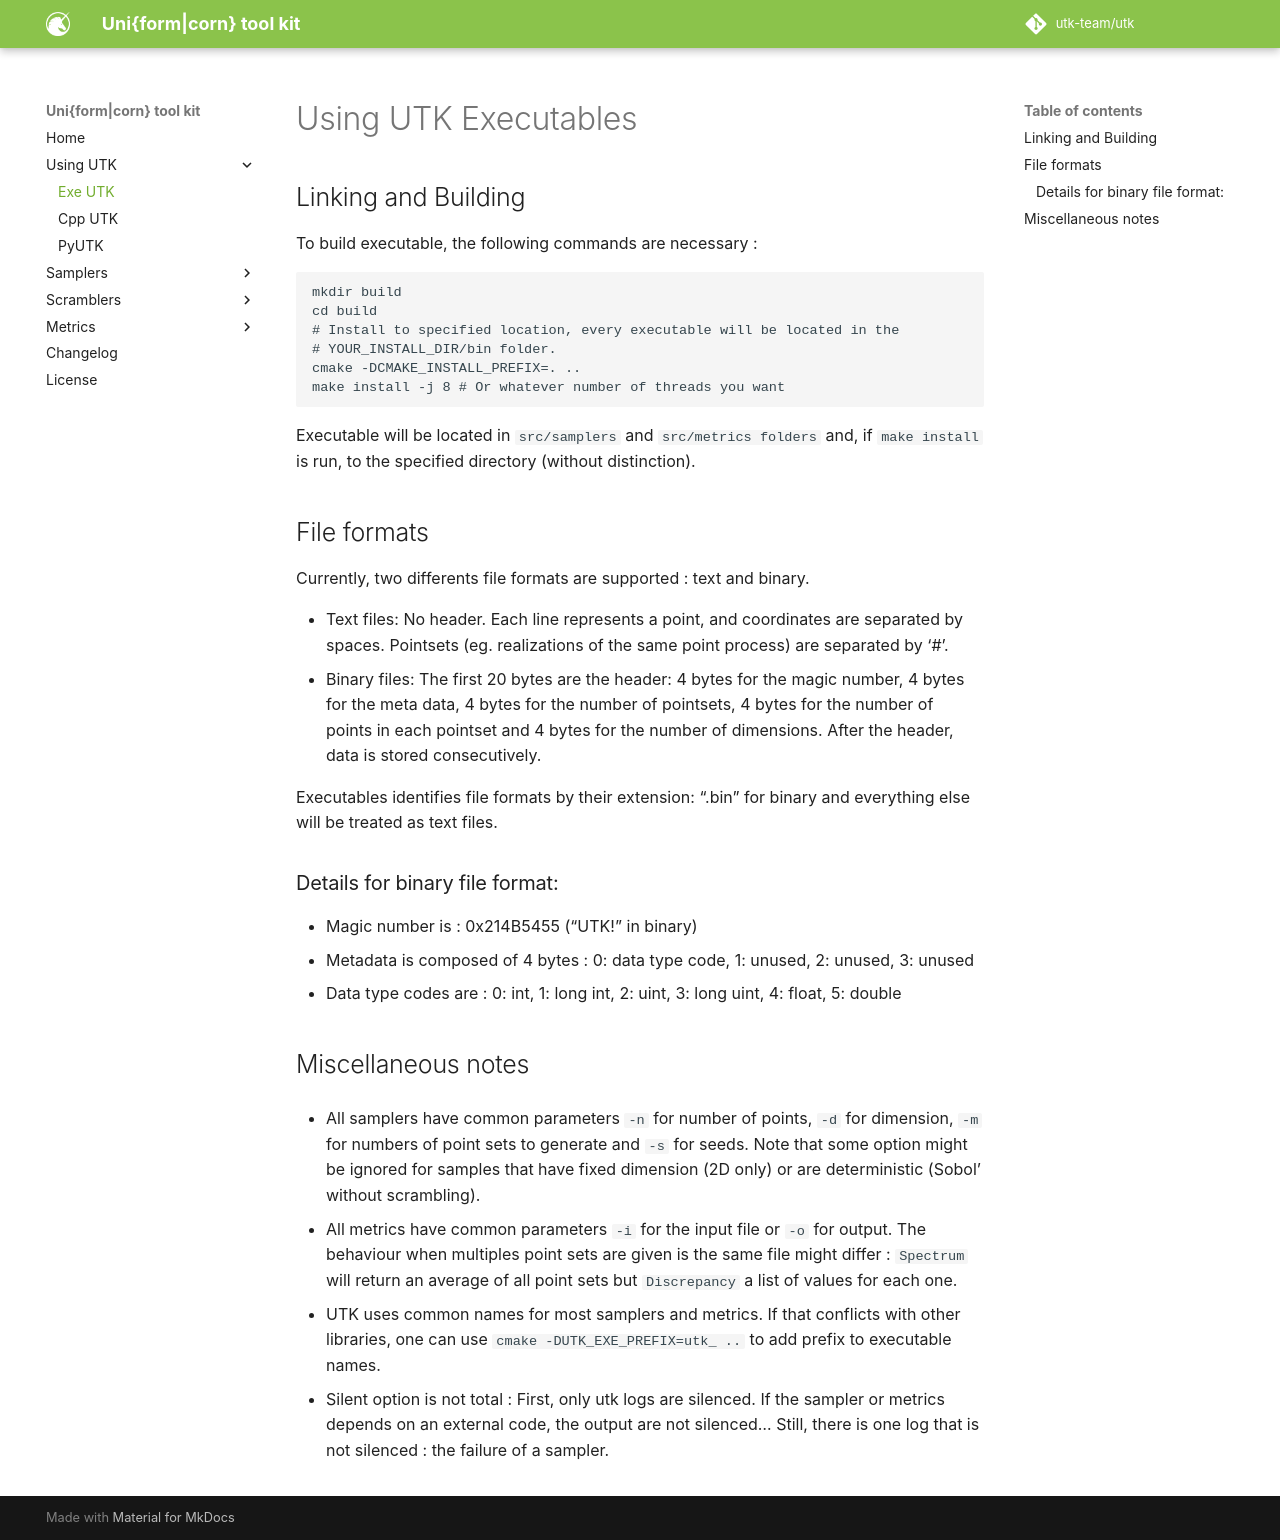

repository: utk-team/utk · page: usingutk/ExeUtk/index.html · generator: mkdocs

# Using UTK Executables

## Linking and Building

To build executable, the following commands are necessary : 

```
mkdir build
cd build
# Install to specified location, every executable will be located in the 
# YOUR_INSTALL_DIR/bin folder. 
cmake -DCMAKE_INSTALL_PREFIX=. .. 
make install -j 8 # Or whatever number of threads you want
```

Executable will be located in `src/samplers` and `src/metrics folders` and, if 
`make install` is run, to the specified directory (without distinction). 

## Miscellaneous notes

* All samplers have common parameters `-n` for number of points, `-d` for dimension, 
`-m` for numbers of point sets to generate and `-s` for seeds. Note that some option 
might be ignored for samples that have fixed dimension (2D only) or are deterministic
(Sobol' without scrambling). 

* All metrics have common parameters `-i` for the input file or `-o` for output. The 
behaviour when multiples point sets are given is the same file might differ : `Spectrum` 
will return an average of all point sets but `Discrepancy` a list of values for each one. 
